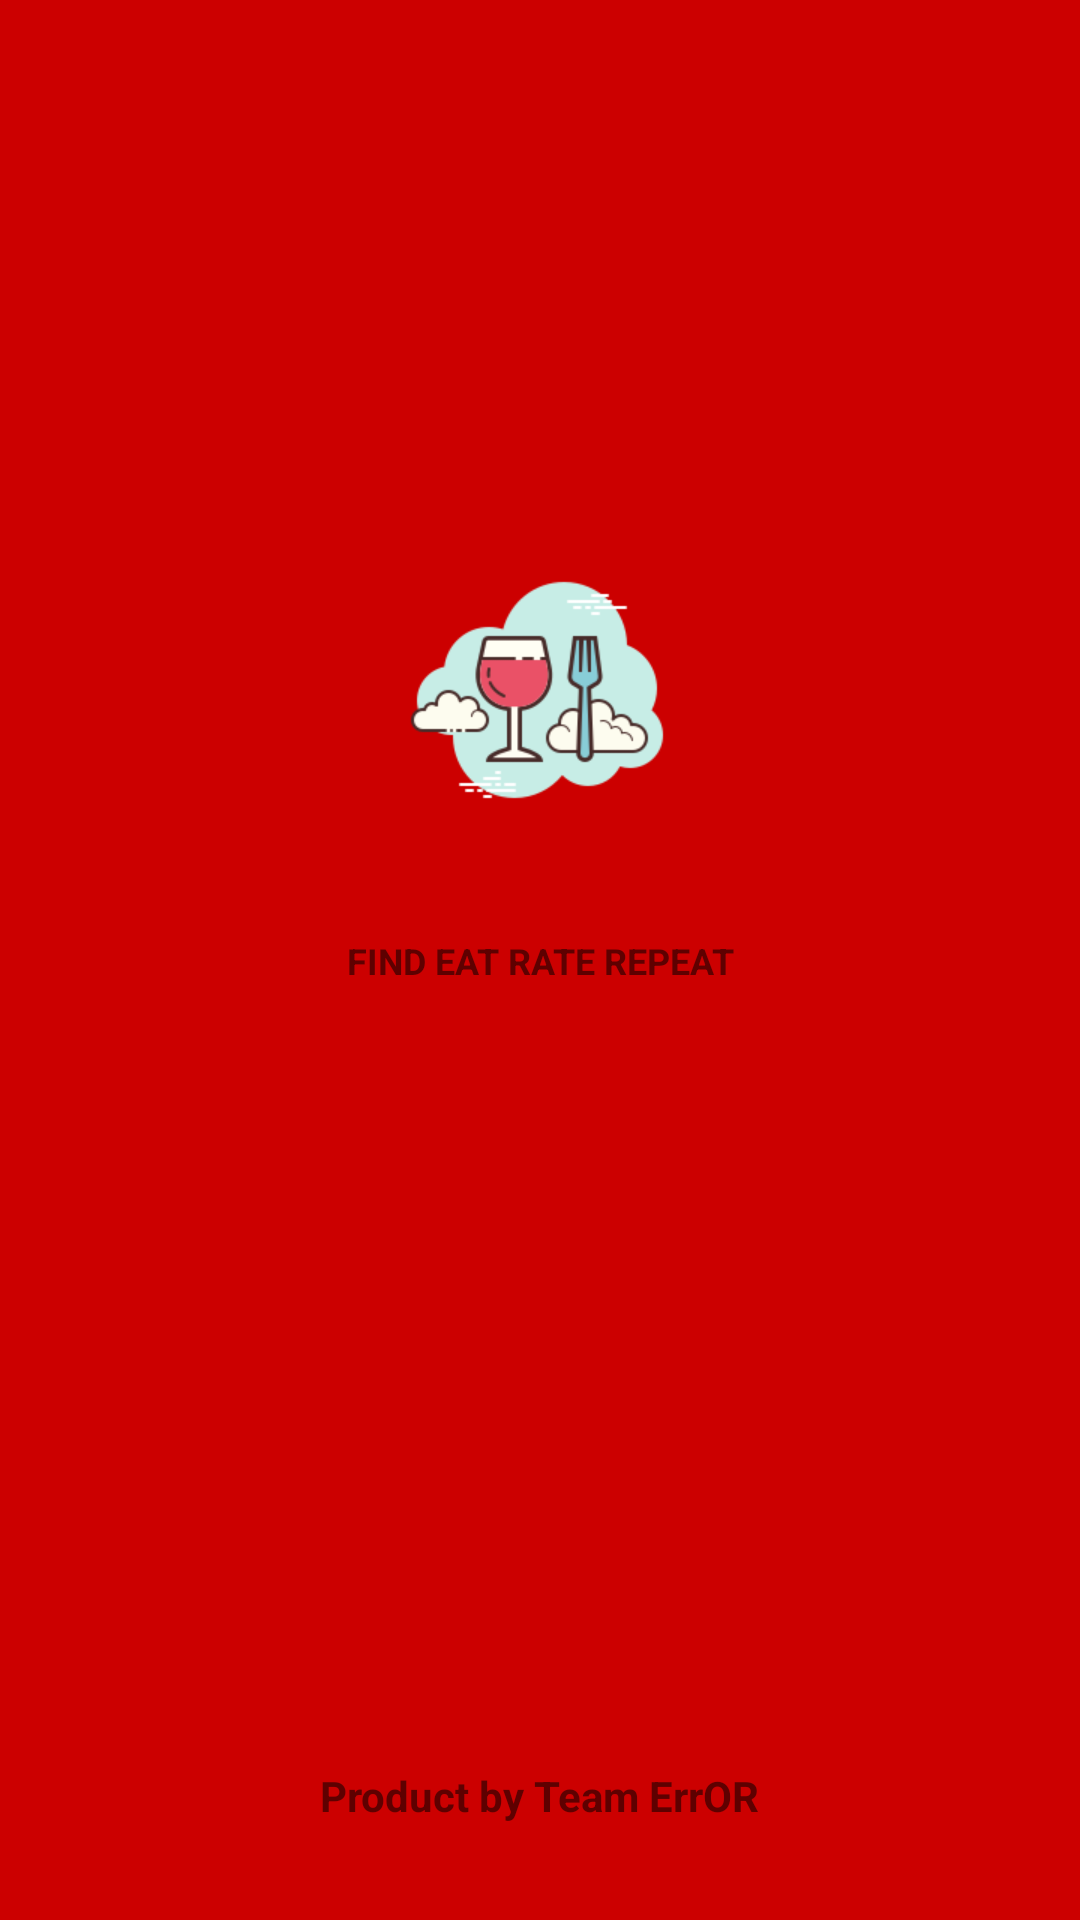

This screen was rendered from an Android layout file. Write that file and the resources it references.
<!-- AndroidManifest.xml: activity theme Notoolbar -->
<!-- res/layout/activity_splash.xml -->
<?xml version="1.0" encoding="utf-8"?>
<androidx.constraintlayout.widget.ConstraintLayout xmlns:android="http://schemas.android.com/apk/res/android"
    xmlns:app="http://schemas.android.com/apk/res-auto"
    xmlns:tools="http://schemas.android.com/tools"
    android:id="@+id/activity_splash"
    android:layout_width="match_parent"
    android:layout_height="match_parent"
    android:background="@android:color/holo_red_dark"
    android:orientation="vertical"
    tools:context=".activity.SplashActivity">

    <ImageView
        android:id="@+id/imageView6_d"
        android:layout_width="100dp"
        android:layout_height="100dp"
        android:layout_marginBottom="32dp"
        android:src="@drawable/food_icon2"
        app:layout_constraintBottom_toTopOf="@+id/textView8_d"
        app:layout_constraintEnd_toEndOf="parent"
        app:layout_constraintStart_toStartOf="parent" />

    <TextView
        android:id="@+id/textView8_d"
        android:layout_width="wrap_content"
        android:layout_height="wrap_content"
        android:text="FIND EAT RATE REPEAT"
        android:textSize="12dp"
        android:textStyle="bold"
        app:layout_constraintBottom_toBottomOf="parent"
        app:layout_constraintEnd_toEndOf="parent"
        app:layout_constraintStart_toStartOf="parent"
        app:layout_constraintTop_toTopOf="parent" />

    <TextView
        android:id="@+id/textView18"
        android:layout_width="wrap_content"
        android:layout_height="wrap_content"
        android:layout_marginBottom="32dp"
        android:text="Product by Team ErrOR"
        android:textStyle="bold"
        app:layout_constraintBottom_toBottomOf="parent"
        app:layout_constraintEnd_toEndOf="parent"
        app:layout_constraintStart_toStartOf="parent" />


</androidx.constraintlayout.widget.ConstraintLayout>
<!-- resources referenced by this layout -->
<resources>
  <!-- drawable food_icon2: png bitmap (drawable, 11504 bytes) -->
  <style name="Notoolbar" parent="Theme.AppCompat.Light.NoActionBar">
          
          <item name="colorPrimary">@color/colorPrimary</item>
          <item name="colorPrimaryDark">@color/colorPrimaryDark</item>
          <item name="colorAccent">@color/colorAccent</item>
      </style>
  <!-- not gathered from this repository: default colours our renderer supplied (Android Studio template values) -->
  <color name="colorPrimary">#FF6200EE</color>
  <color name="colorPrimaryDark">#FF3700B3</color>
  <color name="colorAccent">#FF03DAC5</color>
</resources>
